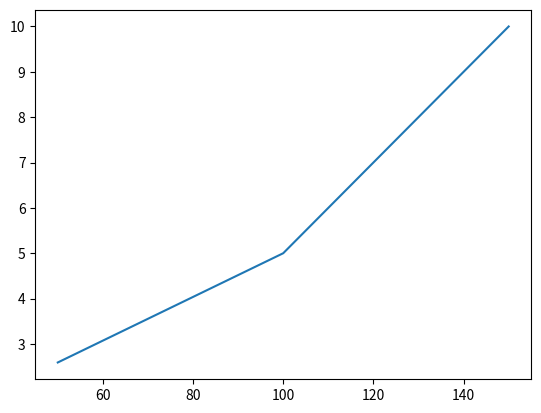

Source code (Python):
"""
        self.flows: List[Flow] = [
        #m_fid=1    125B 1000us 20ms
            Flow(1, 1, int(1e3), int(1e6), int(2e7),5, [7, 8], [15, 1, 6, 13]),
            Flow(1, 2, int(1e3), int(1e6), int(2e7),5, [7, 8], [15, 2, 10, 13]),
            Flow(1, 3, int(1e3), int(1e6), int(2e7),5, [7, 8], [15, 1, 6, 14]),
            Flow(1, 4, int(1e3), int(1e6), int(2e7),5, [7, 8], [15, 2, 10, 14]),
        #m_fid=2    125B 1000us 20ms
            Flow(2, 1, int(1e3), int(1e6), int(2e7),6, [5],  [16, 6, 12, 8, 3]),
            Flow(2, 2, int(1e3), int(1e6), int(2e7),6, [5],  [16, 5, 8, 3]),
        #m_fid=3    125B 1000us 20ms
            Flow(3, 1, int(1e3), int(1e6), int(2e7), 7, [5, 6], [17, 11, 5, 8, 3]),
            Flow(3, 2, int(1e3), int(1e6), int(2e7), 7, [5, 6], [17, 12, 9, 4, 3]),
            Flow(3, 3, int(1e3), int(1e6), int(2e7), 7, [5, 6], [17, 11, 4, 3]),
            Flow(3, 5, int(1e3), int(1e6), int(2e7), 7, [5, 6], [17, 11, 8, 3]),
            Flow(3, 6, int(1e3), int(1e6), int(2e7), 7, [5, 6], [17, 12, 9, 7]),
        #m_fid=4    200B 1000us 50ms
            Flow(4, 1, int(1.6e3), int(1e6), int(5e7), 8, [5], [18, 11, 5, 8, 3]),
            Flow(4, 2, int(1.6e3), int(1e6), int(5e7), 8, [5], [18, 12, 9, 4, 3]),
        #m_fid=5    300B 1000us 50ms
            Flow(5, 1, int(2.4e3), int(1e6), int(5e7), 6, [7, 8],  [16, 5, 10, 13]),
            Flow(5, 2, int(2.4e3), int(1e6), int(5e7), 6, [7, 8],  [16, 6, 14]),
        #m_fid=6    300B 1500us 50ms
            Flow(6, 1, int(2.4e3), int(1.5e6), int(5e7), 7, [5, 6], [17, 11, 5, 8, 3]),
            Flow(6, 2, int(2.4e3), int(1.5e6), int(5e7), 7, [5, 6], [17, 12, 9, 7]),
        #m_fid=7    625B 1500us 100ms
            Flow(7, 1, int(5e3), int(1.5e6), int(1e8), 5, [8], [15, 1, 6, 14]),
            Flow(7, 2, int(5e3), int(1.5e6), int(1e8), 5, [8], [15, 2, 10, 14]),
        #m_fid=8    625B 1500us 100ms
            Flow(8, 1, int(5e3), int(1.5e6), int(1e8), 6, [8],  [16, 5, 10, 14]),
            Flow(8, 2, int(5e3), int(1.5e6), int(1e8), 6, [8],  [16, 6, 14]),
        #m_fid=9    150B 3000us 100ms
            Flow(9, 1, int(1.2e3), int(3e6), int(1e8), 8, [5, 6], [18, 11, 5, 8, 3]),
            Flow(9, 2, int(1.2e3), int(3e6), int(1e8), 8, [5, 6], [18, 12, 9, 7]),
        #m_fid=10   150B 3000us 100ms
            Flow(10, 1, int(1.2e3), int(3e6), int(1e8), 8, [5], [18, 11, 5, 8, 3]),
            Flow(10, 2, int(1.2e3), int(3e6), int(1e8), 8, [5], [18, 12, 9, 4, 3])

        ]
"""
import matplotlib.pyplot as plt
import numpy as np
x = [50,100,150]
y = [2.59087,5,10]
plt.plot(x,y)

